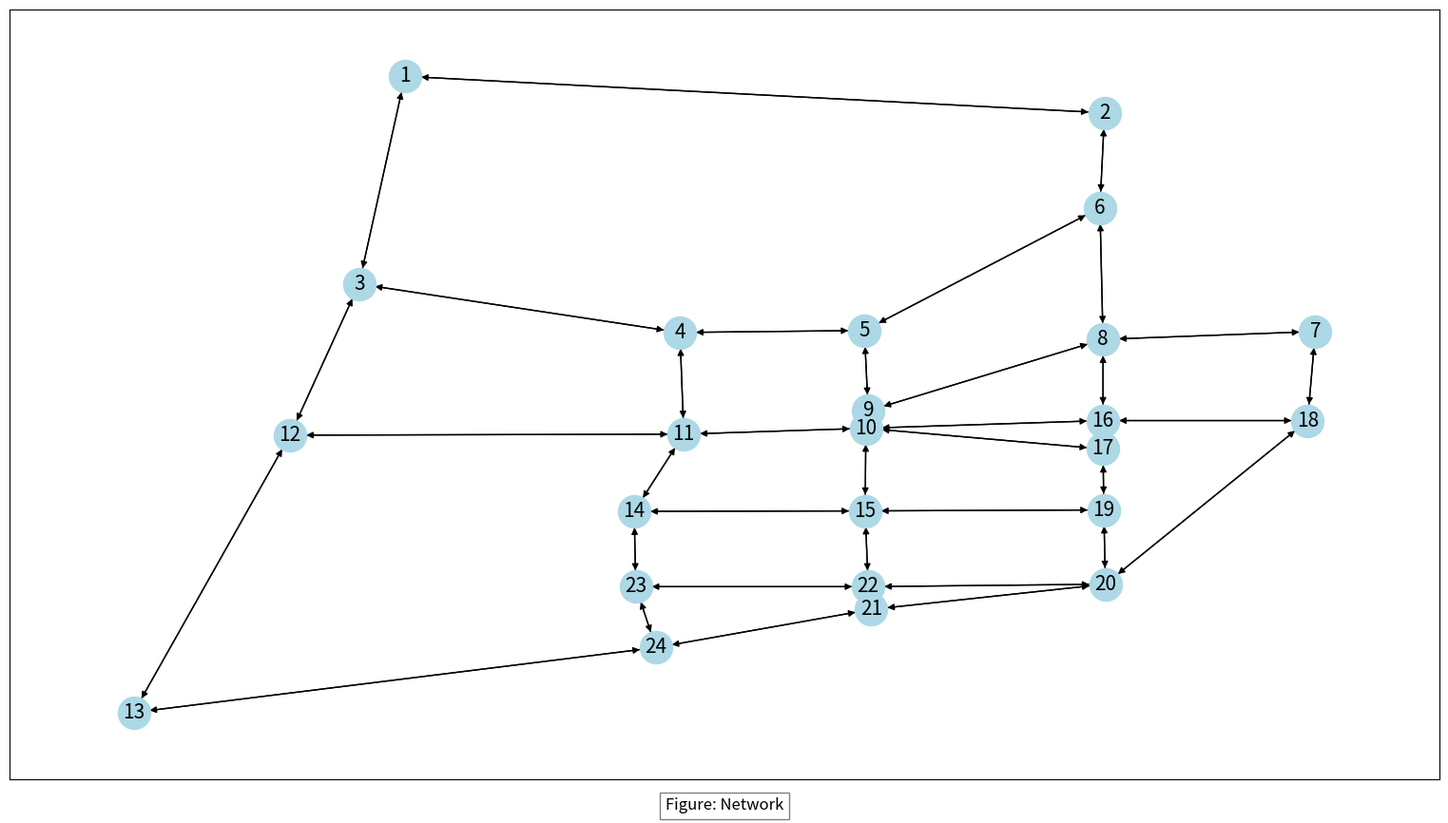

This chart was generated by the following Python code:
#! python3

import numpy as np
import matplotlib.pyplot as plt
from matplotlib.lines import Line2D
import networkx as nx

def plot_net(links, xx=None, tt=None, title=None, pos=None):

    lxpos = 0.35 if tt else 0.5
    ltpos = 0.65 if xx else 0.5
    
    f, ax = plt.subplots(figsize=(16, 9))

    G = nx.DiGraph()
    G.add_edges_from(links)

    nodes = {i for i, _ in links}.union({j for _, j in links})
    if not pos:
        pos = {node: np.random.randint(0, 10000, size=(1, 2)) for node in nodes}
            
    # edges
    nx.draw_networkx(G, pos=pos, with_labels=True, node_color='lightblue', font_size=15, node_size=600)
    if xx:
        nx.draw_networkx_edge_labels(G, pos, edge_labels={node: 'x='+str(x) for node, x in xx.items()}, label_pos=lxpos, font_size=14, font_color='b', bbox=dict(facecolor='w', edgecolor='b'))
    if tt:
        nx.draw_networkx_edge_labels(G, pos, edge_labels={node: 't='+str(t) for node, t in tt.items()}, label_pos=ltpos, font_size=14, font_color='purple', bbox=dict(facecolor='w', edgecolor='purple'))
    if title: 
        plt.suptitle(f'Figure: {title}', bbox=dict(facecolor='None', alpha=0.5), y=0.01, va='bottom')
    #plt.title('Link Flows and Travel times for each link.')
    plt.subplots_adjust(left=0.03, bottom=0.05, right=0.97, top=0.95, wspace=None, hspace=None)
    return ax

if __name__ == '__main__':
    f, ax = plt.subplots(figsize=(16,9))
    A = {(3, 4), (4, 3), (3, 1), (18, 20), (5, 4), (16, 17), (12, 13), (21, 22), (22, 20), (22, 23), (9, 5), (23, 22), (8, 9), (9, 8), (8, 6), (10, 9), (11, 14), (1, 3), (19, 15), (10, 15), (6, 2), (16, 10), (18, 7), (6, 5), (15, 14), (24, 23), (6, 8), (18, 16), (12, 3), (4, 5), (20, 19), (5, 6), (21, 24), (3, 12), (5, 9), (4, 11), (20, 22), (14, 15), (11, 4), (23, 24), (9, 10), (1, 2), (10, 11), (2, 1), (11, 10), (19, 17), (19, 20), (10, 17), (24, 13), (15, 10), (15, 19), (16, 18), (15, 22), (12, 11), (20, 18), (7, 18), (23, 14), (14, 11), (20, 21), (21, 20), (22, 15), (22, 21), (17, 10), (8, 7), (14, 23), (17, 16), (17, 19), (8, 16), (11, 12), (10, 16), (2, 6), (13, 12), (16, 8), (24, 21), (7, 8), (13, 24)}
    pos = {1: (-96.77041974, 43.61282792), 2: (-96.71125063, 43.60581298), 3: (-96.77430341, 43.5729616), 4: (-96.74716843, 43.56365362), 5: (-96.73156909, 43.56403357), 6: (-96.71164389, 43.58758553), 7: (-96.69342281, 43.5638436), 8: (-96.71138171, 43.56232379), 9: (-96.73124137, 43.54859634), 10: (-96.73143801, 43.54527088), 11: (-96.74684071, 43.54413068), 12: (-96.78013678, 43.54394065), 13: (-96.79337655, 43.49070718), 14: (-96.75103549, 43.52930613), 15: (-96.73150355, 43.52940117), 16: (-96.71138171, 43.54674361), 17: (-96.71138171, 43.54128009), 18: (-96.69407825, 43.54674361), 19: (-96.71131617, 43.52959125), 20: (-96.71118508, 43.5153335), 21: (-96.7309792, 43.51048509), 22: (-96.73124137, 43.51485818), 23: (-96.75090441, 43.51485818), 24: (-96.74920028, 43.50316422)}
    plot_net(A, None, None, title='Network', pos=pos)
    plt.savefig(r'.\\Net_x_t_initial.png', dpi=120)
